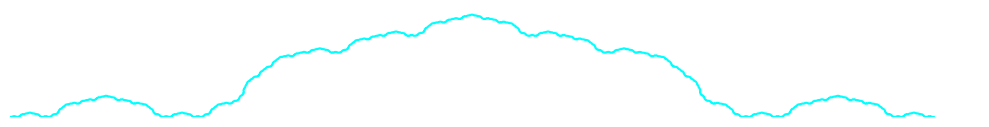

Python code for this plot:
import numpy as np
import matplotlib.pyplot as plt
import random

# Function to generate the Julia set
def julia_set(c, size=800, max_iter=256):
    x = np.linspace(-1.5, 1.5, size)
    y = np.linspace(-1.5, 1.5, size)
    X, Y = np.meshgrid(x, y)
    Z = X + 1j * Y
    img = np.zeros(Z.shape, dtype=int)
    
    for i in range(size):
        for j in range(size):
            z = Z[i, j]
            iteration = 0
            while abs(z) <= 2 and iteration < max_iter:
                z = z**2 + c
                iteration += 1
            img[i, j] = iteration
    return img

# L-system functions
def apply_lsystem(axiom, rules, iterations):
    result = axiom
    for _ in range(iterations):
        result = ''.join([rules.get(c, c) for c in result])
    return result

def lsystem_to_points(lsystem_str, angle_step=25, length=5):
    x, y = 0, 0
    angle = 0
    points = [(x, y)]
    stack = []

    for symbol in lsystem_str:
        if symbol == 'F':  # Move forward and plot
            x += length * np.cos(np.radians(angle))
            y += length * np.sin(np.radians(angle))
            points.append((x, y))
        elif symbol == '+':  # Turn right
            angle += angle_step
        elif symbol == '-':  # Turn left
            angle -= angle_step
        elif symbol == '[':  # Save state
            stack.append((x, y, angle))
        elif symbol == ']':  # Restore state
            x, y, angle = stack.pop()

    return points

# L-system rules to generate branching fractals
def generate_lsystem():
    axiom = "F"
    rules = {
        'F': 'F+F-F-F+F',  # classic fractal branching rule
        '+': '+',  # turn right
        '-': '-',  # turn left
        '[': '[',  # save state
        ']': ']'   # restore state
    }
    return axiom, rules

# Parameters
c = complex(random.uniform(-1, 1), random.uniform(-1, 1))  # Randomized Julia set constant
iterations = 8  # Number of L-system iterations (increased for complexity)
lsystem_axiom, lsystem_rules = generate_lsystem()

# Generate the Julia set
img = julia_set(c)

# Apply L-system to generate fractal pattern
lsystem_string = apply_lsystem(lsystem_axiom, lsystem_rules, iterations)
lsystem_points = lsystem_to_points(lsystem_string)

# Plotting the Julia set with L-system fractal
plt.figure(figsize=(10, 10))

# Plot Julia Set as background
plt.imshow(img, cmap='inferno', extent=[-1.5, 1.5, -1.5, 1.5])

# Plot the L-system fractal on top of the Julia set
lsystem_x, lsystem_y = zip(*lsystem_points)
plt.plot(lsystem_x, lsystem_y, color='cyan', linewidth=1.5)

# Remove axes and labels for clean visualization
plt.axis('off')
plt.tight_layout()
plt.show()

